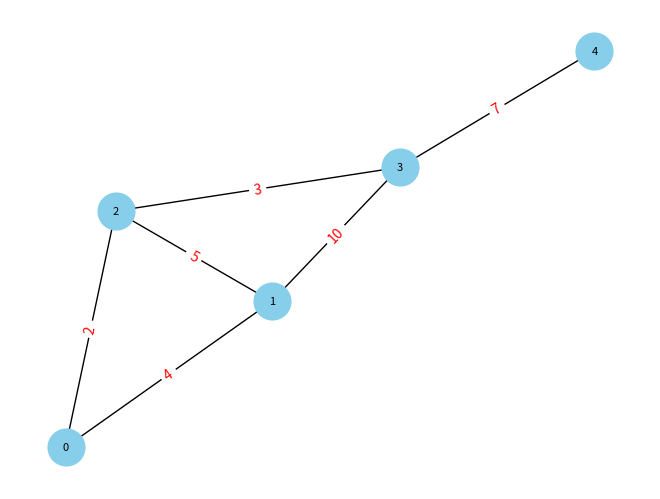

This figure's Python source:
import heapq
import networkx as nx
# RUN  "pip install networkx" in console if you don't have it it installed already
import matplotlib.pyplot as plt

class Graph:
    def __init__(self, vertices):
        self.vertices = vertices
        self.graph = {vertex: [] for vertex in range(vertices)} # adjacency list that is of size vertices

    def add_edge(self, u, v, weight):
        self.graph[u].append((v, weight))
        self.graph[v].append((u, weight))  # Assuming undirected/bidirectional graph

    # print out the dictionary holding the graph
    def print_graph(self):
        print(self.graph)

    # Feel free to ignore this, chatgpt abit OP
    def dijkstra(self, start):
        visited = [False] * self.vertices
        distance = [float('inf')] * self.vertices # set as infinity
        distance[start] = 0

        priority_queue = [(0, start)]

        while priority_queue:
            current_distance, current_vertex = heapq.heappop(priority_queue)

            if visited[current_vertex]:
                continue

            visited[current_vertex] = True

            for neighbor, weight in self.graph[current_vertex]:
                new_distance = distance[current_vertex] + weight

                if new_distance < distance[neighbor]:
                    distance[neighbor] = new_distance
                    heapq.heappush(priority_queue, (new_distance, neighbor))

        return distance
    
    # Ouputs an image of the graph
    # If you're too lazy to install the nx thingy just comment out ayyy
    def visualize(self):
        G = nx.Graph()

        # Add edges and edge weights to graph
        for vertex in self.graph:
            for neighbor, weight in self.graph[vertex]:
                G.add_edge(vertex, neighbor, weight=weight)

        # Set up the layout of graph
        pos = nx.spring_layout(G)
        # Create dictionary of edge labels for weights in graph
        labels = {(i, j): f"{weight}" for i, j, weight in G.edges.data("weight")}
        # Draw the graph with node labels
        nx.draw(G, pos, with_labels=True, node_size=700, node_color="skyblue", font_size=8)
        # Draw edge labels
        nx.draw_networkx_edge_labels(G, pos, edge_labels=labels, font_color='red')
        # Show the graph
        plt.show()

# Example graph
g = Graph(5)
g.add_edge(0, 1, 4)
g.add_edge(0, 2, 2)
g.add_edge(1, 2, 5)
g.add_edge(1, 3, 10)
g.add_edge(2, 3, 3)
g.add_edge(3, 4, 7)

# Dik man power
start_vertex = 0
shortest_distances = g.dijkstra(start_vertex)
print(f"Shortest distances from vertex {start_vertex}: {shortest_distances}")

# Wow it many numbar
# Format = (Node: [(Neighbor, Weight), (Neighbor, Weight), ...])
print("The graph representation in dictionary form:")
print(g.print_graph())

# Output image of graph
# Comments out if you laze install -_-
g.visualize()
